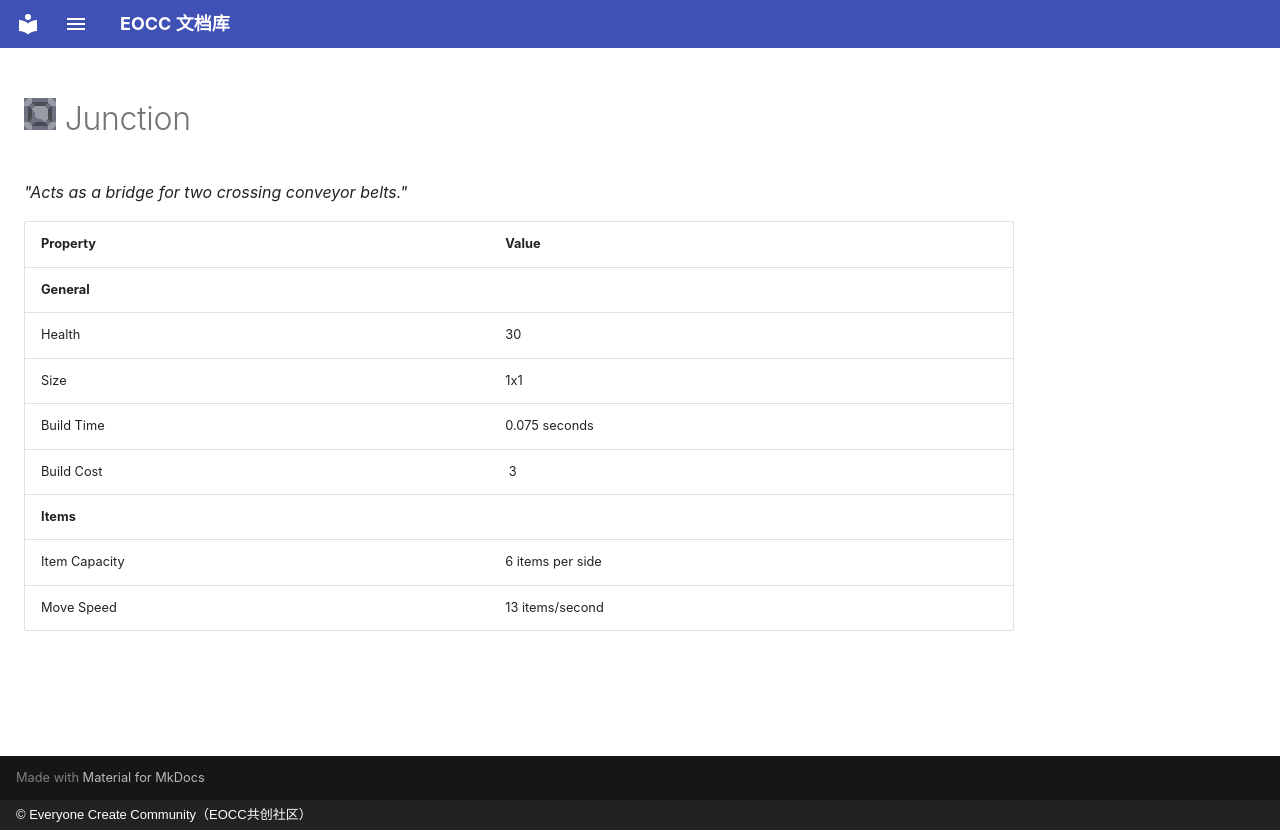

repository: eoccc/eoccc.github.io · page: wiki/mindustry/en/content/blocks/distribution/261-junction/index.html · generator: mkdocs · copyright: © Everyone Create Community（EOCC共创社区）

# <img src="../../../../../../../ext/img/mindustry/block-junction-ui.png" alt=""> Junction

*"Acts as a bridge for two crossing conveyor belts."*

| Property | Value |
|---|---|
| **General** |  |
| Health | 30 |
| Size | 1x1 |
| Build Time | 0.075  seconds |
| Build Cost | [<img src="../../../../../../../ext/img/mindustry/item-copper.png" alt="">](/wiki/content/items/0-copper) 3 |
| **Items** |  |
| Item Capacity | 6 items per side |
| Move Speed | 13  items/second |
